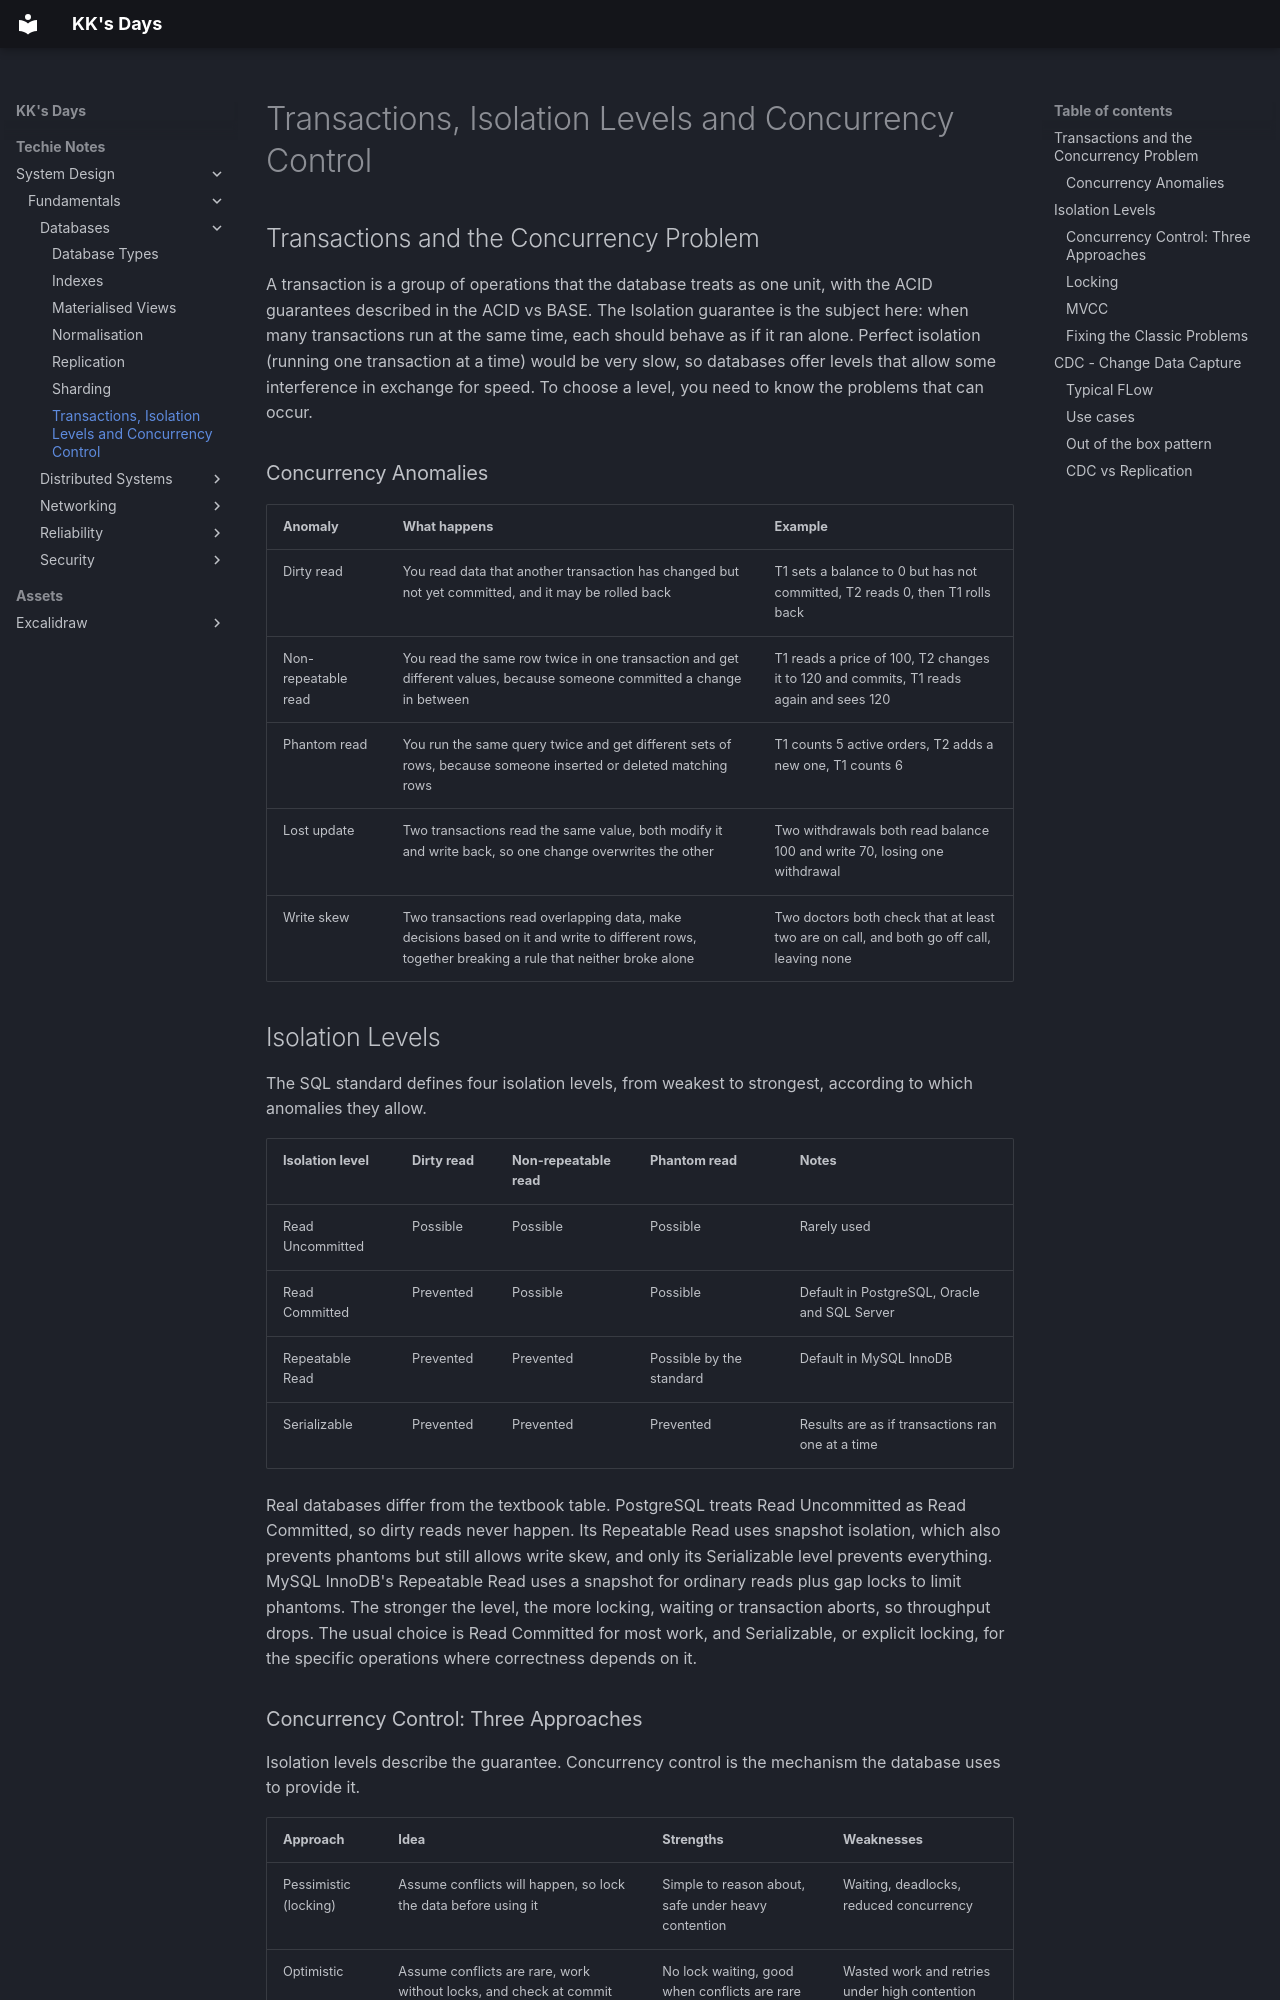

repository: kausthub-kannan/kausthub-kannan · page: Techie Notes/System Design/Fundamentals/Databases/Transactions, Isolation Levels and Concurrency Control/index.html · generator: mkdocs

## Transactions and the Concurrency Problem
A transaction is a group of operations that the database treats as one unit, with the ACID guarantees described in the ACID vs BASE. The Isolation guarantee is the subject here: when many transactions run at the same time, each should behave as if it ran alone. Perfect isolation (running one transaction at a time) would be very slow, so databases offer levels that allow some interference in exchange for speed. To choose a level, you need to know the problems that can occur.

### Concurrency Anomalies
|Anomaly|What happens|Example|
|---|---|---|
|Dirty read|You read data that another transaction has changed but not yet committed, and it may be rolled back|T1 sets a balance to 0 but has not committed, T2 reads 0, then T1 rolls back|
|Non-repeatable read|You read the same row twice in one transaction and get different values, because someone committed a change in between|T1 reads a price of 100, T2 changes it to 120 and commits, T1 reads again and sees 120|
|Phantom read|You run the same query twice and get different sets of rows, because someone inserted or deleted matching rows|T1 counts 5 active orders, T2 adds a new one, T1 counts 6|
|Lost update|Two transactions read the same value, both modify it and write back, so one change overwrites the other|Two withdrawals both read balance 100 and write 70, losing one withdrawal|
|Write skew|Two transactions read overlapping data, make decisions based on it and write to different rows, together breaking a rule that neither broke alone|Two doctors both check that at least two are on call, and both go off call, leaving none|

## Isolation Levels
The SQL standard defines four isolation levels, from weakest to strongest, according to which anomalies they allow.

|Isolation level|Dirty read|Non-repeatable read|Phantom read|Notes|
|---|---|---|---|---|
|Read Uncommitted|Possible|Possible|Possible|Rarely used|
|Read Committed|Prevented|Possible|Possible|Default in PostgreSQL, Oracle and SQL Server|
|Repeatable Read|Prevented|Prevented|Possible by the standard|Default in MySQL InnoDB|
|Serializable|Prevented|Prevented|Prevented|Results are as if transactions ran one at a time|

Real databases differ from the textbook table. PostgreSQL treats Read Uncommitted as Read Committed, so dirty reads never happen. Its Repeatable Read uses snapshot isolation, which also prevents phantoms but still allows write skew, and only its Serializable level prevents everything. MySQL InnoDB's Repeatable Read uses a snapshot for ordinary reads plus gap locks to limit phantoms. The stronger the level, the more locking, waiting or transaction aborts, so throughput drops. The usual choice is Read Committed for most work, and Serializable, or explicit locking, for the specific operations where correctness depends on it.

### Concurrency Control: Three Approaches
Isolation levels describe the guarantee. Concurrency control is the mechanism the database uses to provide it.

|Approach|Idea|Strengths|Weaknesses|
|---|---|---|---|
|Pessimistic (locking)|Assume conflicts will happen, so lock the data before using it|Simple to reason about, safe under heavy contention|Waiting, deadlocks, reduced concurrency|
|Optimistic|Assume conflicts are rare, work without locks, and check at commit time that nothing changed, retrying if it did|No lock waiting, good when conflicts are rare|Wasted work and retries under high contention|
|MVCC|Keep multiple versions of each row, so readers see a consistent snapshot and do not block writers|Readers never block writers and writers never block readers|Old versions must be cleaned up, long transactions cause bloat|
